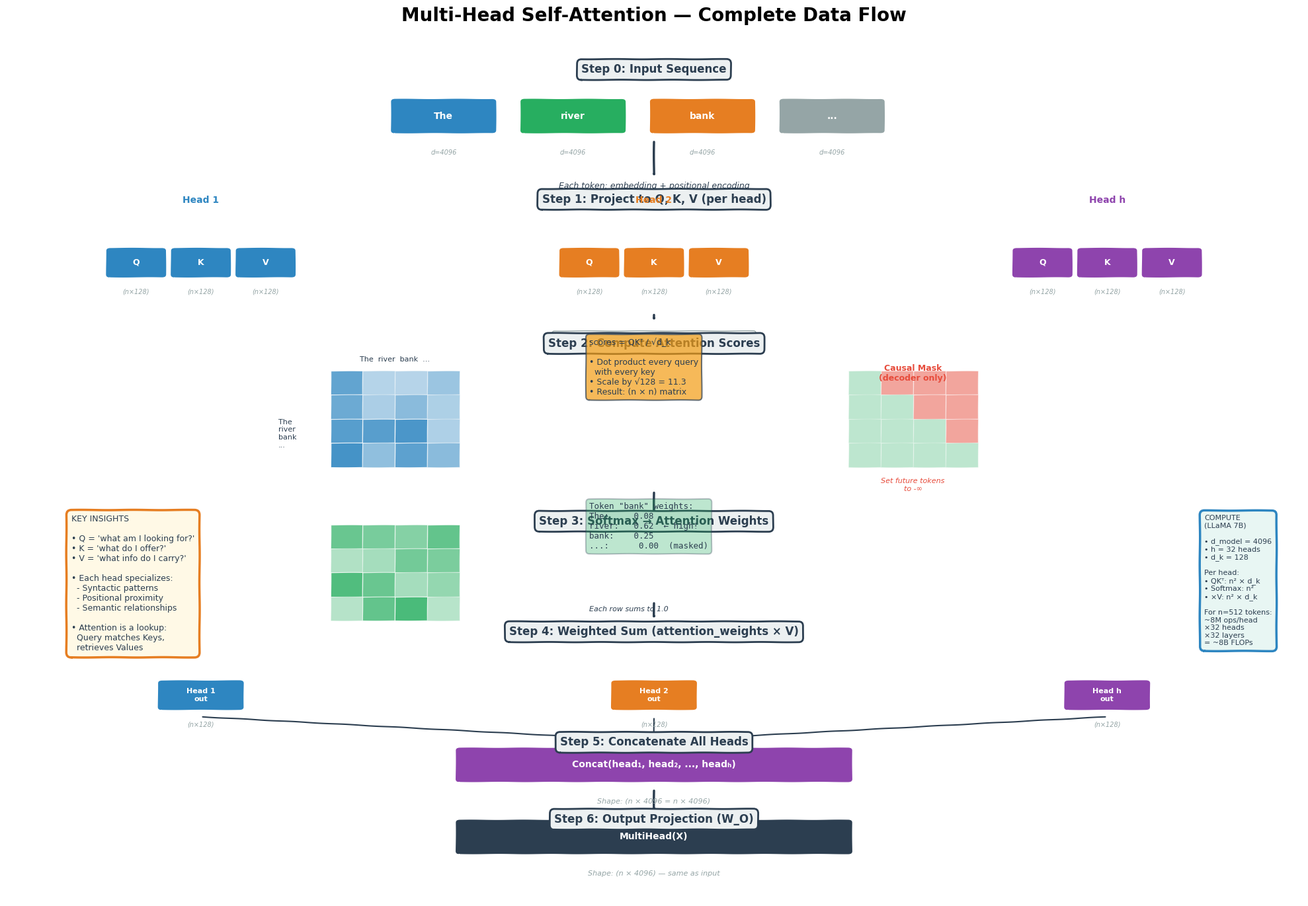

Here is the Python script that generated this plot: (Note: this script raises an exception after producing the figure.)
"""Generate multihead-attention-flow.png — detailed visualization of multi-head attention mechanism.

Shows:
  1. Input tokens (with embeddings + positional encoding)
  2. Q/K/V projection for multiple heads
  3. Attention score computation (QK^T, scaling, masking, softmax)
  4. Weighted sum with V
  5. Concatenation and output projection
  6. Residual connection + layer norm
"""
from pathlib import Path
import matplotlib
matplotlib.use("Agg")
import matplotlib.pyplot as plt
from matplotlib.patches import FancyBboxPatch, FancyArrowPatch, Circle, Rectangle
from matplotlib.patches import ConnectionPatch
import numpy as np

# Gentle xkcd for sketchy aesthetic while keeping text readable
plt.xkcd(scale=0.25, length=80, randomness=0.8)
plt.rcParams["path.effects"] = []

fig = plt.figure(figsize=(20, 14), facecolor="white")
fig.suptitle("Multi-Head Self-Attention — Complete Data Flow",
             fontsize=20, fontweight="bold", y=0.98)

# Color palette
BLUE = "#2E86C1"
ORANGE = "#E67E22"
GREEN = "#27AE60"
RED = "#E74C3C"
PURPLE = "#8E44AD"
DARK = "#2C3E50"
GREY = "#95A5A6"
LIGHTGREY = "#ECF0F1"
YELLOW = "#F39C12"

# Create main axis
ax = fig.add_subplot(111)
ax.set_xlim(0, 20)
ax.set_ylim(0, 18)
ax.axis("off")

# ============= HELPER FUNCTIONS =============
def draw_box(ax, x, y, w, h, text, color, text_color="white", fontsize=10):
    """Draw a rounded box with text"""
    box = FancyBboxPatch((x, y), w, h, boxstyle="round,pad=0.08",
                         facecolor=color, edgecolor="white", lw=2.5)
    ax.add_patch(box)
    ax.text(x + w/2, y + h/2, text, ha="center", va="center",
            color=text_color, fontweight="bold", fontsize=fontsize,
            bbox=dict(boxstyle="round,pad=0.2", facecolor=color,
                     edgecolor="none", alpha=0.8))

def draw_arrow(ax, x1, y1, x2, y2, color=DARK, lw=2, style="-|>"):
    """Draw an arrow between two points"""
    arrow = FancyArrowPatch((x1, y1), (x2, y2),
                           arrowstyle=style, color=color, lw=lw,
                           connectionstyle="arc3,rad=0", zorder=2)
    ax.add_patch(arrow)

def draw_matrix(ax, x, y, rows, cols, scale=0.3, color=BLUE, label="", label_offset=0.3):
    """Draw a matrix representation"""
    cell_w = scale
    cell_h = scale
    # Draw grid
    for i in range(rows):
        for j in range(cols):
            intensity = 0.3 + 0.6 * np.random.random()  # Random shading
            rect = Rectangle((x + j*cell_w, y - i*cell_h), cell_w, cell_h,
                           facecolor=color, edgecolor="white", lw=0.8,
                           alpha=intensity)
            ax.add_patch(rect)
    # Label
    if label:
        ax.text(x + (cols*cell_w)/2, y + label_offset, label,
               ha="center", fontsize=9, fontweight="bold", color=DARK)

# ============= STEP 1: INPUT TOKENS =============
y_input = 16
ax.text(10, 17.2, "Step 0: Input Sequence", ha="center", fontsize=12,
        fontweight="bold", color=DARK,
        bbox=dict(boxstyle="round,pad=0.4", facecolor=LIGHTGREY, edgecolor=DARK, lw=2))

# Draw 4 example tokens
tokens = ["The", "river", "bank", "..."]
token_colors = [BLUE, GREEN, ORANGE, GREY]
x_start = 6
for i, (tok, col) in enumerate(zip(tokens, token_colors)):
    x = x_start + i * 2
    draw_box(ax, x, y_input, 1.5, 0.6, tok, col, fontsize=10)
    # Add dimension indicator
    ax.text(x + 0.75, y_input - 0.5, f"d={4096}", ha="center",
           fontsize=7, color=GREY, style="italic")

ax.text(10, y_input - 1.2, "Each token: embedding + positional encoding",
        ha="center", fontsize=9, color=DARK, style="italic")

# ============= STEP 2: Q/K/V PROJECTION =============
y_proj = 13
draw_arrow(ax, 10, y_input - 0.2, 10, y_proj + 2, color=DARK, lw=2.5)

ax.text(10, 14.5, "Step 1: Project to Q, K, V (per head)", ha="center",
        fontsize=12, fontweight="bold", color=DARK,
        bbox=dict(boxstyle="round,pad=0.4", facecolor=LIGHTGREY, edgecolor=DARK, lw=2))

# Show 3 heads (simplified from 32)
head_labels = ["Head 1", "Head 2", "Head h"]
head_x_positions = [3, 10, 17]
head_colors = [BLUE, ORANGE, PURPLE]

for i, (x_head, h_label, h_color) in enumerate(zip(head_x_positions, head_labels, head_colors)):
    # Head label
    ax.text(x_head, y_proj + 1.5, h_label, ha="center", fontsize=10,
           fontweight="bold", color=h_color)

    # Q, K, V boxes
    qkv_y = y_proj
    for j, (label, offset) in enumerate([("Q", -1), ("K", 0), ("V", 1)]):
        draw_box(ax, x_head + offset - 0.4, qkv_y, 0.8, 0.5, label, h_color, fontsize=9)
        # Show dimensions
        ax.text(x_head + offset, qkv_y - 0.4, f"(n×{128})", ha="center",
               fontsize=7, color=GREY, style="italic")

ax.text(10, y_proj - 1.5,
        "Linear projections: X W_Q, X W_K, X W_V\n"
        "d_model=4096 → d_k=128 per head (4096/32 heads)",
        ha="center", fontsize=8, color=DARK, style="italic",
        bbox=dict(boxstyle="round,pad=0.3", facecolor="#F8F9F9",
                 edgecolor=GREY, lw=1))

# ============= STEP 3: ATTENTION SCORES =============
y_scores = 9
# Arrow from Q/K to scores
draw_arrow(ax, 10, y_proj - 0.8, 10, y_scores + 3, color=DARK, lw=2.5)

ax.text(10, 11.5, "Step 2: Compute Attention Scores", ha="center",
        fontsize=12, fontweight="bold", color=DARK,
        bbox=dict(boxstyle="round,pad=0.4", facecolor=LIGHTGREY, edgecolor=DARK, lw=2))

# Show attention score matrix for one head (head 1)
x_matrix = 5
draw_matrix(ax, x_matrix, y_scores + 1.5, rows=4, cols=4, scale=0.5,
           color=BLUE, label="", label_offset=0)

# Add labels to matrix
ax.text(x_matrix - 0.8, y_scores + 1, "The\nriver\nbank\n...",
       fontsize=8, color=DARK, va="top")
ax.text(x_matrix + 1, y_scores + 2.2, "The  river  bank  ...",
       fontsize=8, color=DARK, ha="center")

# Formulas and explanations
ax.text(x_matrix + 4, y_scores + 1.5,
        "scores = QKᵀ / √d_k\n\n"
        "• Dot product every query\n"
        "  with every key\n"
        "• Scale by √128 = 11.3\n"
        "• Result: (n × n) matrix",
        ha="left", fontsize=9, color=DARK,
        bbox=dict(boxstyle="round,pad=0.4", facecolor=YELLOW,
                 edgecolor=DARK, lw=1.5, alpha=0.7))

# Causal mask visualization
x_mask = 13
ax.text(x_mask + 1, y_scores + 1.8, "Causal Mask\n(decoder only)",
       ha="center", fontsize=9, fontweight="bold", color=RED)
# Draw triangular mask
for i in range(4):
    for j in range(4):
        if j > i:  # Upper triangle = masked
            rect = Rectangle((x_mask + j*0.5, y_scores + 1.5 - i*0.5),
                           0.5, 0.5, facecolor=RED, edgecolor="white",
                           lw=0.8, alpha=0.5)
            ax.add_patch(rect)
        else:  # Lower triangle = visible
            rect = Rectangle((x_mask + j*0.5, y_scores + 1.5 - i*0.5),
                           0.5, 0.5, facecolor=GREEN, edgecolor="white",
                           lw=0.8, alpha=0.3)
            ax.add_patch(rect)

ax.text(x_mask + 1, y_scores - 0.5, "Set future tokens\nto -∞",
       ha="center", fontsize=8, color=RED, style="italic")

# ============= STEP 4: SOFTMAX =============
y_softmax = 6.5
draw_arrow(ax, 10, y_scores - 0.5, 10, y_softmax + 1.5, color=DARK, lw=2.5)

ax.text(10, 7.8, "Step 3: Softmax → Attention Weights", ha="center",
        fontsize=12, fontweight="bold", color=DARK,
        bbox=dict(boxstyle="round,pad=0.4", facecolor=LIGHTGREY, edgecolor=DARK, lw=2))

# Show weights matrix (normalized version of scores)
x_weights = 5
draw_matrix(ax, x_weights, y_softmax + 0.8, rows=4, cols=4, scale=0.5,
           color=GREEN, label="", label_offset=0)

# Show example weights for "bank" token
ax.text(x_weights + 4, y_softmax + 0.8,
        'Token "bank" weights:\n'
        "The:     0.08\n"
        "river:   0.62  ← high!\n"
        "bank:    0.25\n"
        "...:      0.00  (masked)",
        ha="left", fontsize=9, color=DARK, family="monospace",
        bbox=dict(boxstyle="round,pad=0.4", facecolor=GREEN,
                 edgecolor=DARK, lw=1.5, alpha=0.3))

ax.text(x_weights + 4, y_softmax - 0.5,
        "Each row sums to 1.0",
        ha="left", fontsize=8, color=DARK, style="italic")

# ============= STEP 5: WEIGHTED SUM WITH V =============
y_output_head = 4
draw_arrow(ax, 10, y_softmax - 0.3, 10, y_output_head + 1.8, color=DARK, lw=2.5)

ax.text(10, 5.5, "Step 4: Weighted Sum (attention_weights × V)", ha="center",
        fontsize=12, fontweight="bold", color=DARK,
        bbox=dict(boxstyle="round,pad=0.4", facecolor=LIGHTGREY, edgecolor=DARK, lw=2))

# Show output per head
for i, (x_head, h_label, h_color) in enumerate(zip(head_x_positions, head_labels, head_colors)):
    draw_box(ax, x_head - 0.6, y_output_head, 1.2, 0.5, f"{h_label}\nout", h_color, fontsize=8)
    ax.text(x_head, y_output_head - 0.4, f"(n×{128})", ha="center",
           fontsize=7, color=GREY, style="italic")

# ============= STEP 6: CONCATENATE HEADS =============
y_concat = 2.5
for x_head in head_x_positions:
    draw_arrow(ax, x_head, y_output_head - 0.2, 10, y_concat + 0.8, color=DARK, lw=1.5)

ax.text(10, 3.2, "Step 5: Concatenate All Heads", ha="center",
        fontsize=12, fontweight="bold", color=DARK,
        bbox=dict(boxstyle="round,pad=0.4", facecolor=LIGHTGREY, edgecolor=DARK, lw=2))

draw_box(ax, 7, y_concat, 6, 0.6, "Concat(head₁, head₂, ..., headₕ)", PURPLE, fontsize=10)
ax.text(10, y_concat - 0.5, f"Shape: (n × {32*128} = n × 4096)", ha="center",
       fontsize=8, color=GREY, style="italic")

# ============= STEP 7: OUTPUT PROJECTION =============
y_final = 1
draw_arrow(ax, 10, y_concat - 0.2, 10, y_final + 0.8, color=DARK, lw=2.5)

ax.text(10, 1.6, "Step 6: Output Projection (W_O)", ha="center",
        fontsize=12, fontweight="bold", color=DARK,
        bbox=dict(boxstyle="round,pad=0.4", facecolor=LIGHTGREY, edgecolor=DARK, lw=2))

draw_box(ax, 7, y_final, 6, 0.6, "MultiHead(X)", DARK, fontsize=10)
ax.text(10, y_final - 0.5, "Shape: (n × 4096) — same as input", ha="center",
       fontsize=8, color=GREY, style="italic")

# ============= KEY INSIGHTS BOX =============
ax.text(1, 8,
        "KEY INSIGHTS\n\n"
        "• Q = 'what am I looking for?'\n"
        "• K = 'what do I offer?'\n"
        "• V = 'what info do I carry?'\n\n"
        "• Each head specializes:\n"
        "  - Syntactic patterns\n"
        "  - Positional proximity\n"
        "  - Semantic relationships\n\n"
        "• Attention is a lookup:\n"
        "  Query matches Keys,\n"
        "  retrieves Values",
        fontsize=9, color=DARK, va="top",
        bbox=dict(boxstyle="round,pad=0.6", facecolor="#FFF9E6",
                 edgecolor=ORANGE, lw=2.5))

# ============= COMPUTE BOX =============
ax.text(18.5, 8,
        "COMPUTE\n"
        "(LLaMA 7B)\n\n"
        f"• d_model = 4096\n"
        f"• h = 32 heads\n"
        f"• d_k = 128\n\n"
        "Per head:\n"
        "• QKᵀ: n² × d_k\n"
        "• Softmax: n²\n"
        "• ×V: n² × d_k\n\n"
        "For n=512 tokens:\n"
        "~8M ops/head\n"
        "×32 heads\n"
        "×32 layers\n"
        "= ~8B FLOPs",
        fontsize=8, color=DARK, va="top",
        bbox=dict(boxstyle="round,pad=0.6", facecolor="#E8F6F3",
                 edgecolor=BLUE, lw=2.5))

plt.tight_layout()
output_path = Path(__file__).parent.parent / "img" / "multihead-attention-flow.png"
output_path.parent.mkdir(parents=True, exist_ok=True)
plt.savefig(output_path, dpi=150, facecolor="white", bbox_inches="tight")
print(f"✓ Generated: {output_path}")
plt.close()
